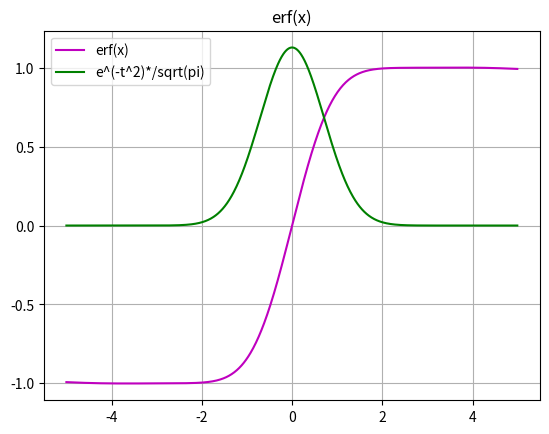

Write the Python code that produced this figure.
import numpy as np
import math

def pf(x): return ((1-x**2))**1.5
def qf(x): return np.sqrt(x)*np.cos(x)

#returns the polynomials and its derivatives
def legendre(t,m): #input the initial point and the number of points
    p0 = 1.0; p1 = t
    for k in range(1,m): #loop over the number of points 
        p = ((2.0*k + 1.0)*t*p1 - k*p0)/(1.0 + k ) #evaluate the ploy
        p0 = p1; p1 = p #update recursively
    dp = m*(p0 - t*p1)/(1.0 - t**2)  #calculate the poly derivatives
    return p,dp 

#function to obtain the quad points and weights
def gaussNodes(m):
    A = np.zeros(m) #weight wi
    x = np.zeros(m) #points xi
    tol = 1.e-6
    nroots = int((m+1)/2) #evaluate only the positive roots
    for i in range(nroots):
        t = math.cos(math.pi*(i+0.75)/(m+0.5)) #appoximate point
        for j in range(30):
            p,dp = legendre(t,m)
            dt = -p/dp #improvement on the Newt. Raph
            t = t+dt
            x[i] = -t; x[m-i-1] = t; #define both neg and pos roots
            A[i] = 2/(1-t**2)/dp**2 #weight for both pos and neg points
            A[m-i-1] = A[i]
            if abs(dt) < tol:
                break
    return x,A 

#function to evaluate any continuous function
def gaussQuad(f,a,b,m):
    c1 = (b+a)/2 #scaling actual limits
    c2 = (b-a)/2
    x,A = gaussNodes(m) #get all gauss points and weights
    Isum = 0 #integrate over all panels
    for i in range(len(x)):
        Isum = Isum + A[i]*(f(c1+c2*x[i]))
    I = c2*Isum
    return I


I = gaussQuad(qf,0,np.pi,5)
print('I=', I)

#Problem 2
import matplotlib.pyplot as mp
def erf(x): return np.exp(-x**2)*np.sqrt(4/np.pi)
X = []; Y=[]
for x in np.arange(-5,5,.01):
    X.append(x)
    I=gaussQuad(erf,0,x,5)
    Y.append(I)
X=np.array(X); Y=np.array(Y) #end of block
mp.plot(X,Y,'m') #plot the function in magenta
mp.plot(X,erf(X),'g') 
mp.grid(True)
mp.title('erf(x)')
mp.legend(['erf(x)','e^(-t^2)*/sqrt(pi)'])
'''
#Problem 3-4
import matplotlib.pyplot as mp
def erfA(x): return np.exp(-x**2)*2/np.sqrt(np.pi)
X = []; Y=[]
for x in np.arange(-2,2,.01):
    X.append(x)
    I=gaussQuad(erfA,-2,x,2)
    Y.append(I)
X=np.array(X); Y=np.array(Y) #end of block
mp.plot(X,Y,'m')
mp.plot(X,erfA(X),'g')
mp.grid(True)
mp.title('erfA(x)')
mp.legend(['erfA(x)','e^(-t^2)*2/sqrt(pi)'])
'''
